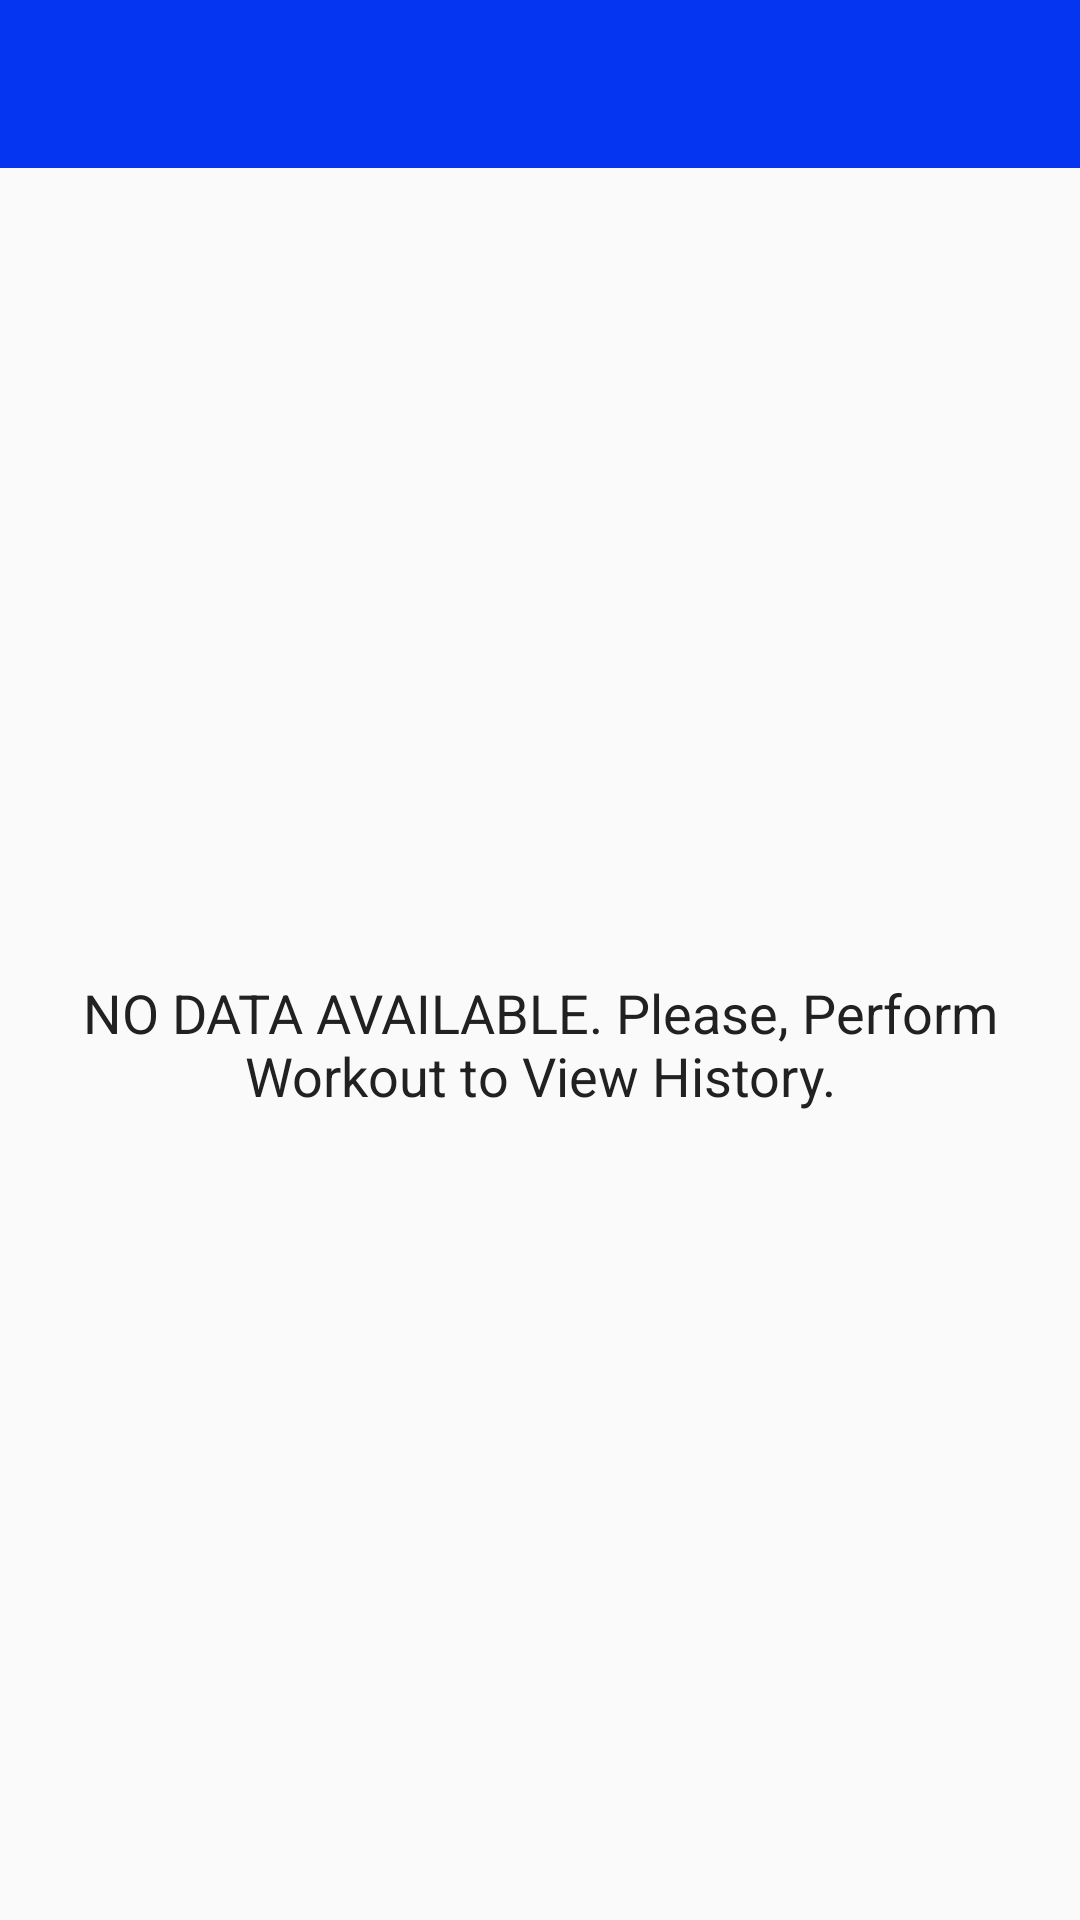

Here is an Android app screen rendered from its layout file. Give the layout XML and the strings, colors and styles it references.
<!-- AndroidManifest.xml: activity theme Theme.AppCompat.Light.NoActionBar -->
<!-- res/layout/activity_history.xml -->
<?xml version="1.0" encoding="utf-8"?>
<LinearLayout xmlns:android="http://schemas.android.com/apk/res/android"
    xmlns:app="http://schemas.android.com/apk/res-auto"
    xmlns:tools="http://schemas.android.com/tools"
    android:layout_width="match_parent"
    android:layout_height="match_parent"
    android:orientation="vertical"
    tools:context=".HistoryActivity">

    <androidx.appcompat.widget.Toolbar
        android:id="@+id/toolbar_history_activity"
        android:layout_width="match_parent"
        android:layout_height="?android:attr/actionBarSize"
        android:background="#0535F1"
        />

    <LinearLayout
        android:layout_width="match_parent"
        android:layout_height="match_parent"
        android:orientation="vertical">

        <TextView
            android:id="@+id/tvHistory"
            android:layout_width="match_parent"
            android:layout_height="wrap_content"
            android:layout_margin="10dp"
            android:gravity="center"
            android:text="EXERCISES COMPLETED"
            android:textSize="18sp"
            android:visibility="gone"
            tools:visibility="visible"/>

        <androidx.recyclerview.widget.RecyclerView
            android:id="@+id/rvHistory"
            android:layout_width="match_parent"
            android:layout_height="match_parent"
            android:layout_marginTop="5dp"
            android:visibility="gone"
            tools:visibility="visible"/>

        <TextView
            android:id="@+id/tvNoDataAvailable"
            android:layout_width="match_parent"
            android:layout_height="match_parent"
            android:gravity="center"
            android:text="NO DATA AVAILABLE. Please, Perform Workout to View History."
            android:textColor="#212121"
            android:textSize="18sp"
            android:visibility="visible"
            tools:visibility="gone"
            />
    </LinearLayout>

</LinearLayout>
<!-- resources referenced by this layout -->
<resources>

</resources>
